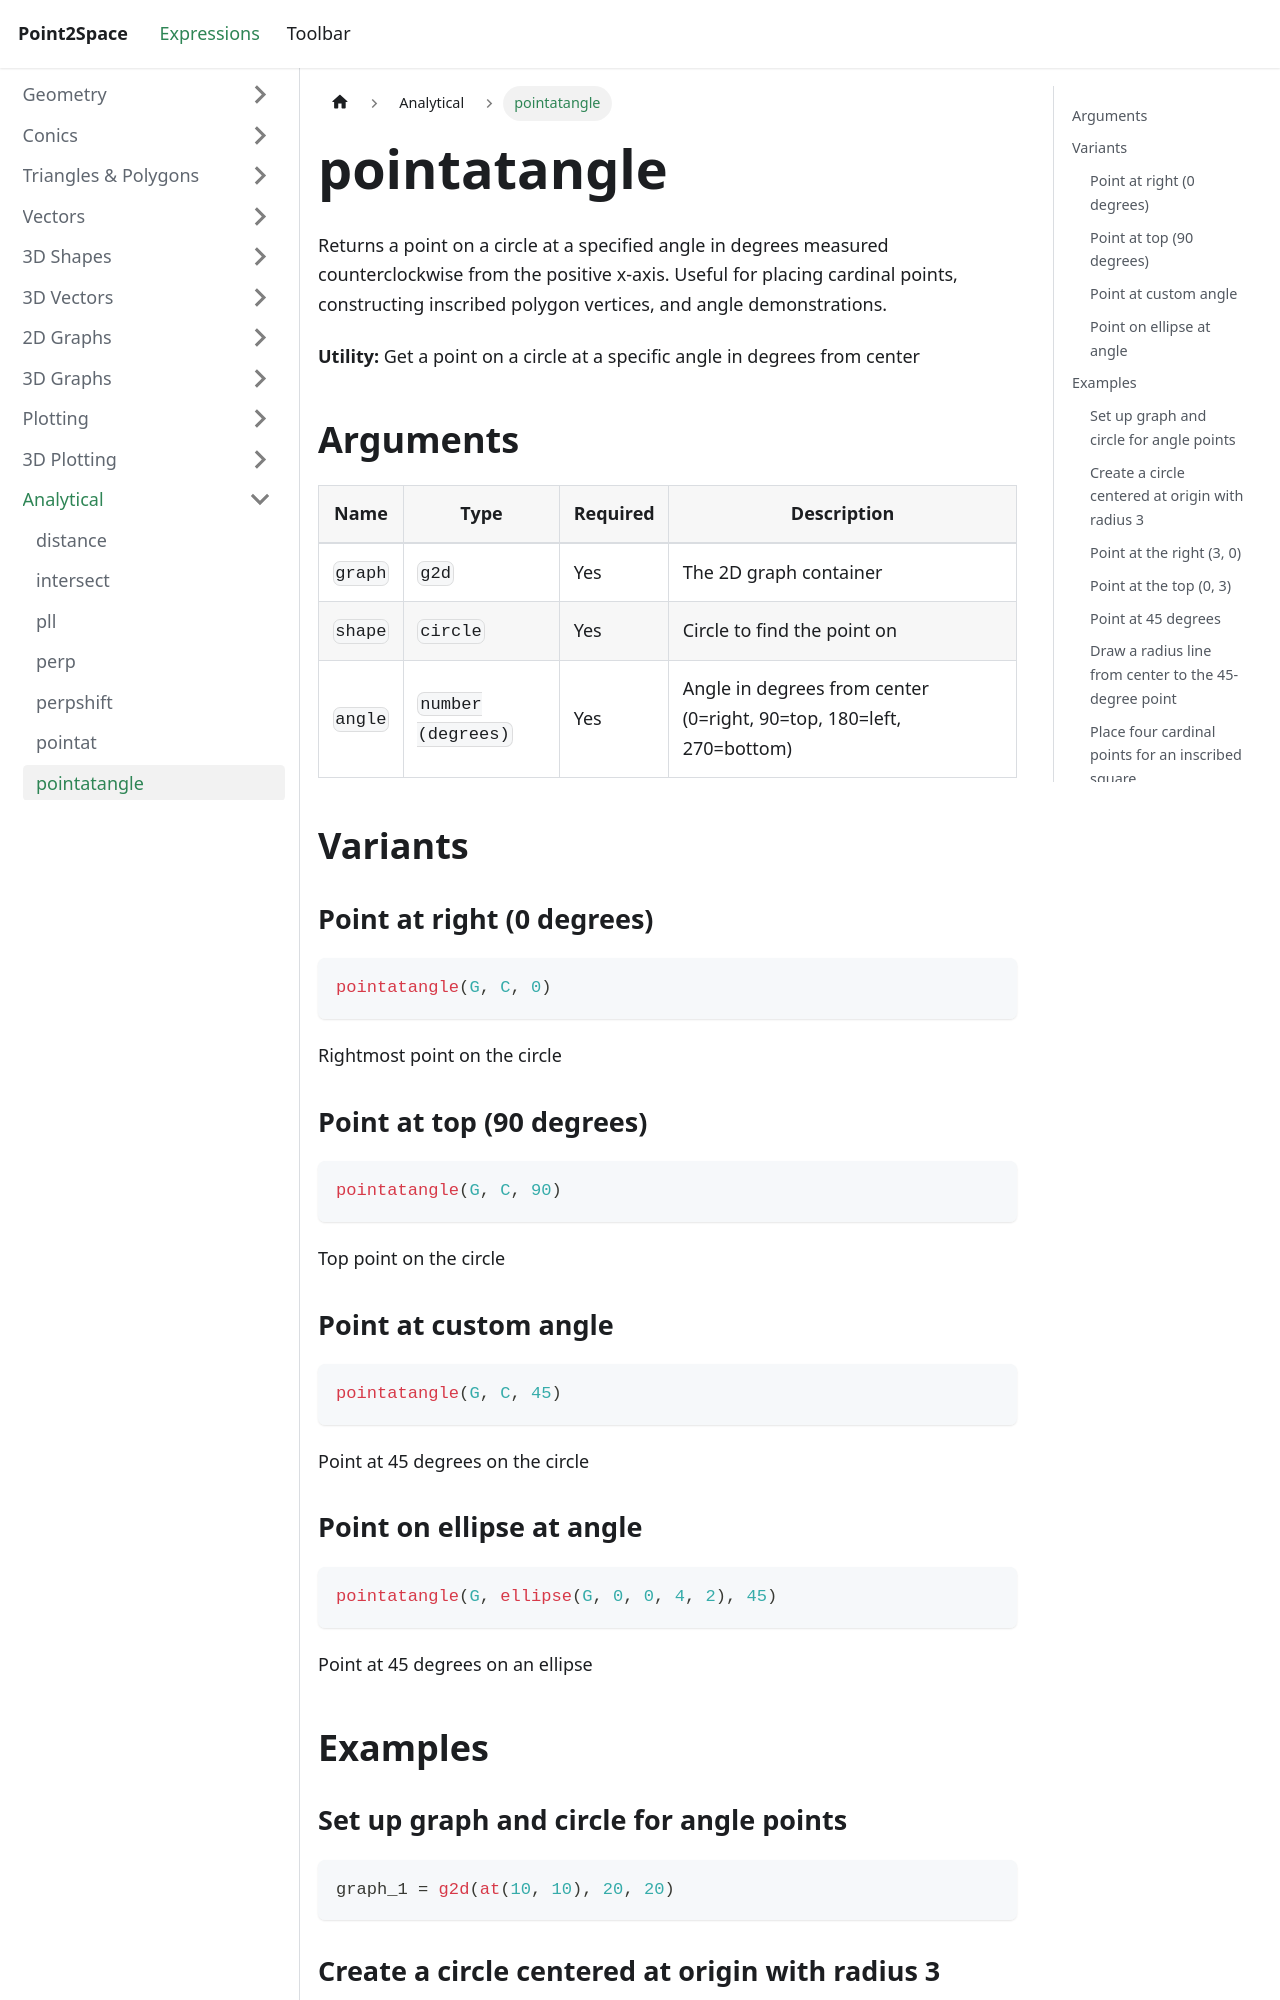

repository: provility/p2s-docs · page: expressions/analytical/pointatangle/index.html · generator: docusaurus

---
title: pointatangle
sidebar_label: pointatangle
---

# pointatangle

Returns a point on a circle at a specified angle in degrees measured counterclockwise from the positive x-axis. Useful for placing cardinal points, constructing inscribed polygon vertices, and angle demonstrations.

**Utility:** Get a point on a circle at a specific angle in degrees from center

## Arguments

| Name | Type | Required | Description |
|------|------|----------|-------------|
| `graph` | `g2d` | Yes | The 2D graph container |
| `shape` | `circle` | Yes | Circle to find the point on |
| `angle` | `number (degrees)` | Yes | Angle in degrees from center (0=right, 90=top, 180=left, 270=bottom) |

## Variants

### Point at right (0 degrees)

```js
pointatangle(G, C, 0)
```

Rightmost point on the circle

### Point at top (90 degrees)

```js
pointatangle(G, C, 90)
```

Top point on the circle

### Point at custom angle

```js
pointatangle(G, C, 45)
```

Point at 45 degrees on the circle

### Point on ellipse at angle

```js
pointatangle(G, ellipse(G, 0, 0, 4, 2), 45)
```

Point at 45 degrees on an ellipse

## Examples
